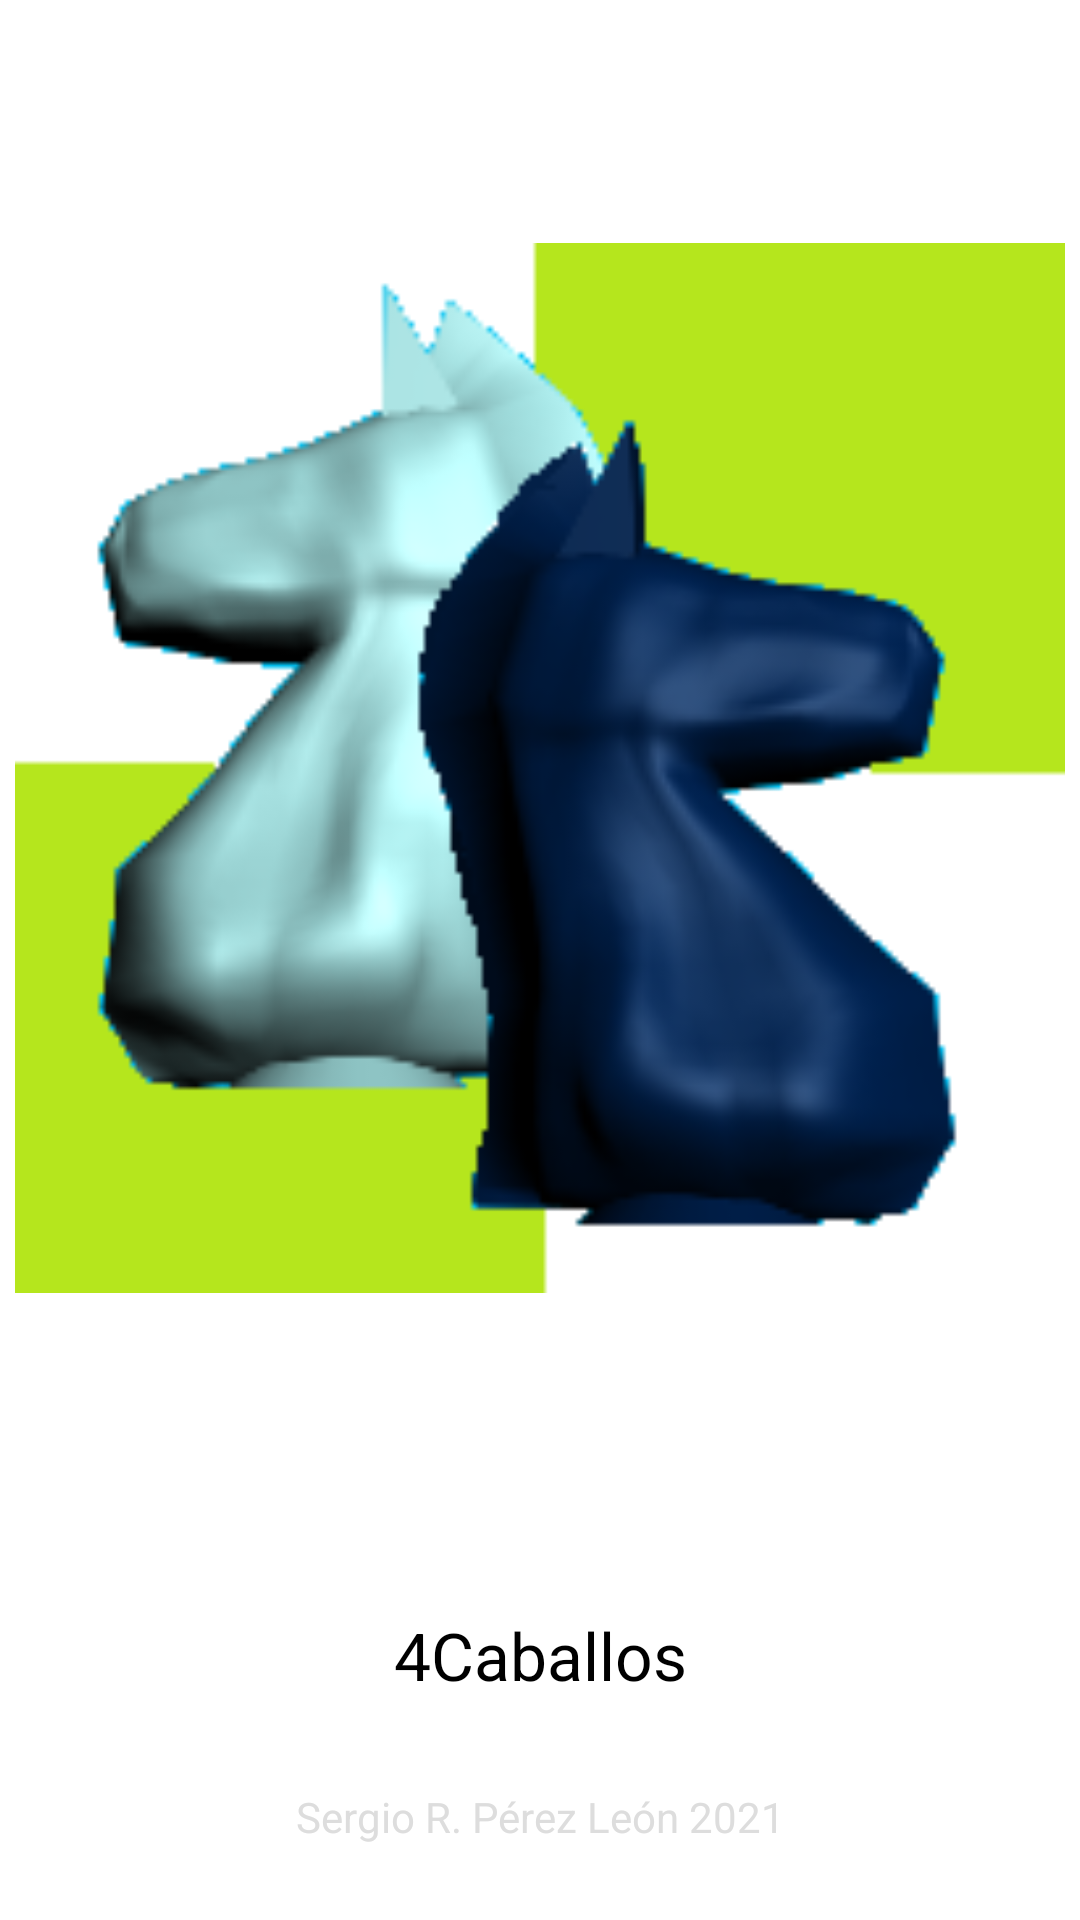

Write the Android layout XML for this screen, with the resource values it uses.
<!-- AndroidManifest.xml: application theme AppTheme -->
<!-- res/layout/activity_splash.xml -->
<?xml version="1.0" encoding="utf-8"?>
<LinearLayout xmlns:android="http://schemas.android.com/apk/res/android"
    android:layout_width="fill_parent"
    android:layout_height="fill_parent"
    android:orientation="vertical"
    android:weightSum="5" >

    <LinearLayout
        android:layout_width="fill_parent"
        android:layout_height="fill_parent"
        android:layout_gravity="center"
        android:layout_weight="1"
        android:gravity="center"
        android:orientation="vertical" >

        <LinearLayout
            android:id="@+id/LayoutLogo1"
            android:layout_width="fill_parent"
            android:layout_height="fill_parent"
            android:layout_gravity="center"
            android:gravity="center"
            android:orientation="vertical" >

            <ImageView
                android:id="@+id/ImageLogo1"
                android:layout_width="fill_parent"
                android:layout_height="fill_parent"
                android:layout_centerHorizontal="true"
                android:adjustViewBounds="true"
                android:cropToPadding="false"
                android:scaleType="fitCenter"
                android:padding="5dp"
                android:src="@drawable/logo" />
        </LinearLayout>
    </LinearLayout>

    <LinearLayout
        android:layout_width="fill_parent"
        android:layout_height="fill_parent"
        android:layout_weight="4"
        android:orientation="vertical"
        android:weightSum="2" >

        <TextView
            android:id="@+id/nombreJuego"
            style="@style/style_General"
            android:layout_weight="1"
            android:paddingTop="20dp"
            android:text="@string/app_name" />

        <TextView
            android:id="@+id/nombreAutor"
            style="@style/style_General"
            android:layout_weight="1"
            android:text="@string/autor"
            android:textColor="#DDD"
            android:textSize="14sp" />
    </LinearLayout>

</LinearLayout>
<!-- resources referenced by this layout -->
<resources>
  <!-- drawable logo: png bitmap (drawable-xhdpi, 73825 bytes) -->
  <string name="app_name">4Caballos</string>
  <string name="autor">Sergio R. Pérez León 2021</string>
  <style name="style_General">
          <item name="android:layout_width">match_parent</item>
          <item name="android:layout_height">wrap_content</item>
          <item name="android:layout_marginTop">5dip</item>
          <item name="android:layout_marginBottom">5dip</item>
          <item name="android:gravity">center_horizontal</item>
          <item name="android:textAppearance">?android:attr/textAppearanceLarge</item>
      </style>
  <style name="AppTheme" parent="AppBaseTheme">
          
      </style>
  <style name="AppBaseTheme" parent="android:Theme.Light">
          
      </style>
</resources>
